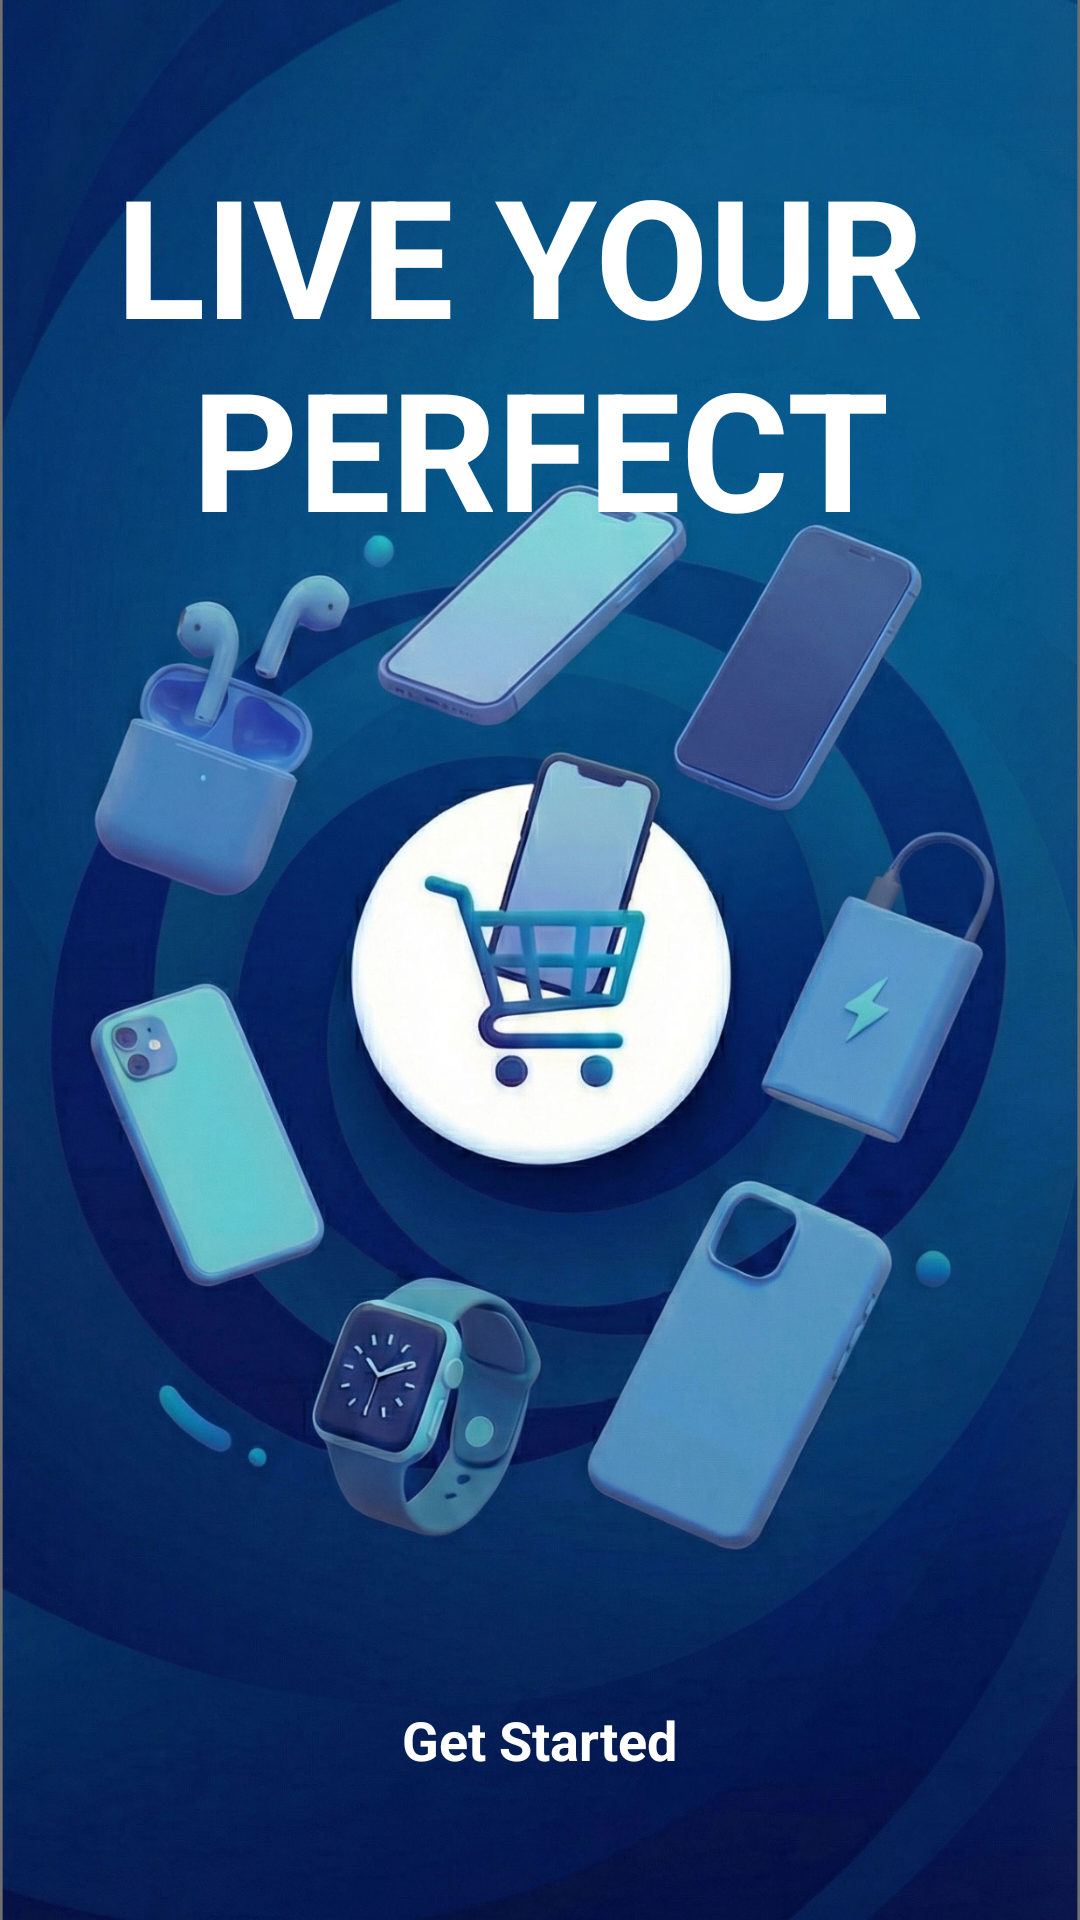

Layout XML and referenced resources for this Android screen:
<!-- AndroidManifest.xml: application theme Theme.ShopAppUiDesign -->
<!-- res/layout/activity_splash.xml -->
<?xml version="1.0" encoding="utf-8"?>
<androidx.constraintlayout.widget.ConstraintLayout xmlns:android="http://schemas.android.com/apk/res/android"
    xmlns:app="http://schemas.android.com/apk/res-auto"
    xmlns:tools="http://schemas.android.com/tools"
    android:id="@+id/main"
    android:layout_width="match_parent"
    android:layout_height="match_parent"
    tools:context=".activities.SplashActivity">

    <ImageView
        android:id="@+id/imageView"
        android:layout_width="wrap_content"
        android:layout_height="wrap_content"
        android:scaleType="centerCrop"
        app:layout_constraintBottom_toBottomOf="parent"
        app:layout_constraintEnd_toEndOf="parent"
        app:layout_constraintHorizontal_bias="1.0"
        app:layout_constraintStart_toStartOf="parent"
        app:layout_constraintTop_toTopOf="parent"
        app:layout_constraintVertical_bias="1.0"
        app:srcCompat="@drawable/intro_pic" />

    <TextView
        android:id="@+id/textView"
        android:layout_width="wrap_content"
        android:layout_height="wrap_content"
        android:text="@string/live_your_nperfect"
        android:layout_marginTop="48dp"
        android:textAlignment="center"
        android:textColor="@color/white"
        android:textStyle="bold"
        android:textSize="55sp"
        app:layout_constraintEnd_toEndOf="parent"
        app:layout_constraintStart_toStartOf="parent"
        app:layout_constraintTop_toTopOf="parent" />

    <TextView
        android:id="@+id/startBtn"
        android:layout_width="wrap_content"
        android:layout_height="wrap_content"
        android:text="@string/get_started"
        android:layout_marginBottom="48dp"
        android:textColor="@color/white"
        android:textSize="18sp"
        android:textStyle="bold"
        app:layout_constraintBottom_toBottomOf="parent"
        app:layout_constraintEnd_toEndOf="parent"
        app:layout_constraintStart_toStartOf="parent" />
</androidx.constraintlayout.widget.ConstraintLayout>
<!-- resources referenced by this layout -->
<resources>
  <color name="white">#FFFFFFFF</color>
  <!-- drawable intro_pic: jpg bitmap (drawable-hdpi, 72426 bytes) -->
  <string name="get_started">Get Started</string>
  <string name="live_your_nperfect">LIVE YOUR \nPERFECT</string>
  <style name="Theme.ShopAppUiDesign" parent="Base.Theme.ShopAppUiDesign" />
  <style name="Base.Theme.ShopAppUiDesign" parent="Theme.Material3.DayNight.NoActionBar">
          
          
      </style>
</resources>
